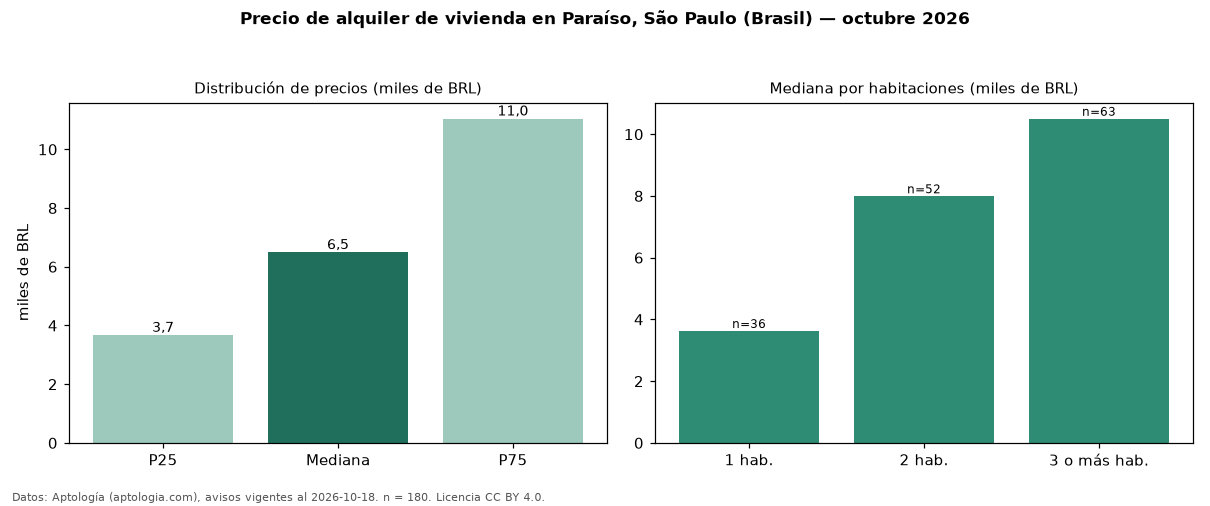

The file beside this chart, header and first rows:
seccion, metrica, valor, moneda, n
precio, p25, 3670, BRL, 180
precio, mediana, 6490, BRL, 180
precio, p75, 11042, BRL, 180
precio, minimo, 1615, BRL, 180
precio, maximo, 27000, BRL, 180
m2, mediana_precio_m2, 78.84, BRL, 176
m2, area_mediana_m2, 94.5, m2, 176
admin, mediana_admin_mes, 1865, BRL, 176
banos, mediana_banos, 2.0, , 
parqueadero, pct_con_parqueadero, 89.3, %, 159
habitaciones, 1, 3625, BRL, 36
habitaciones, 2, 7990, BRL, 52
habitaciones, 3+, 10500, BRL, 63
fuente, fecha_datos, 2026-10-18, , 
fuente, atribucion, https://www.aptologia.com/br/aluguel/sao…, , 
fuente, licencia, CC BY 4.0, , 
